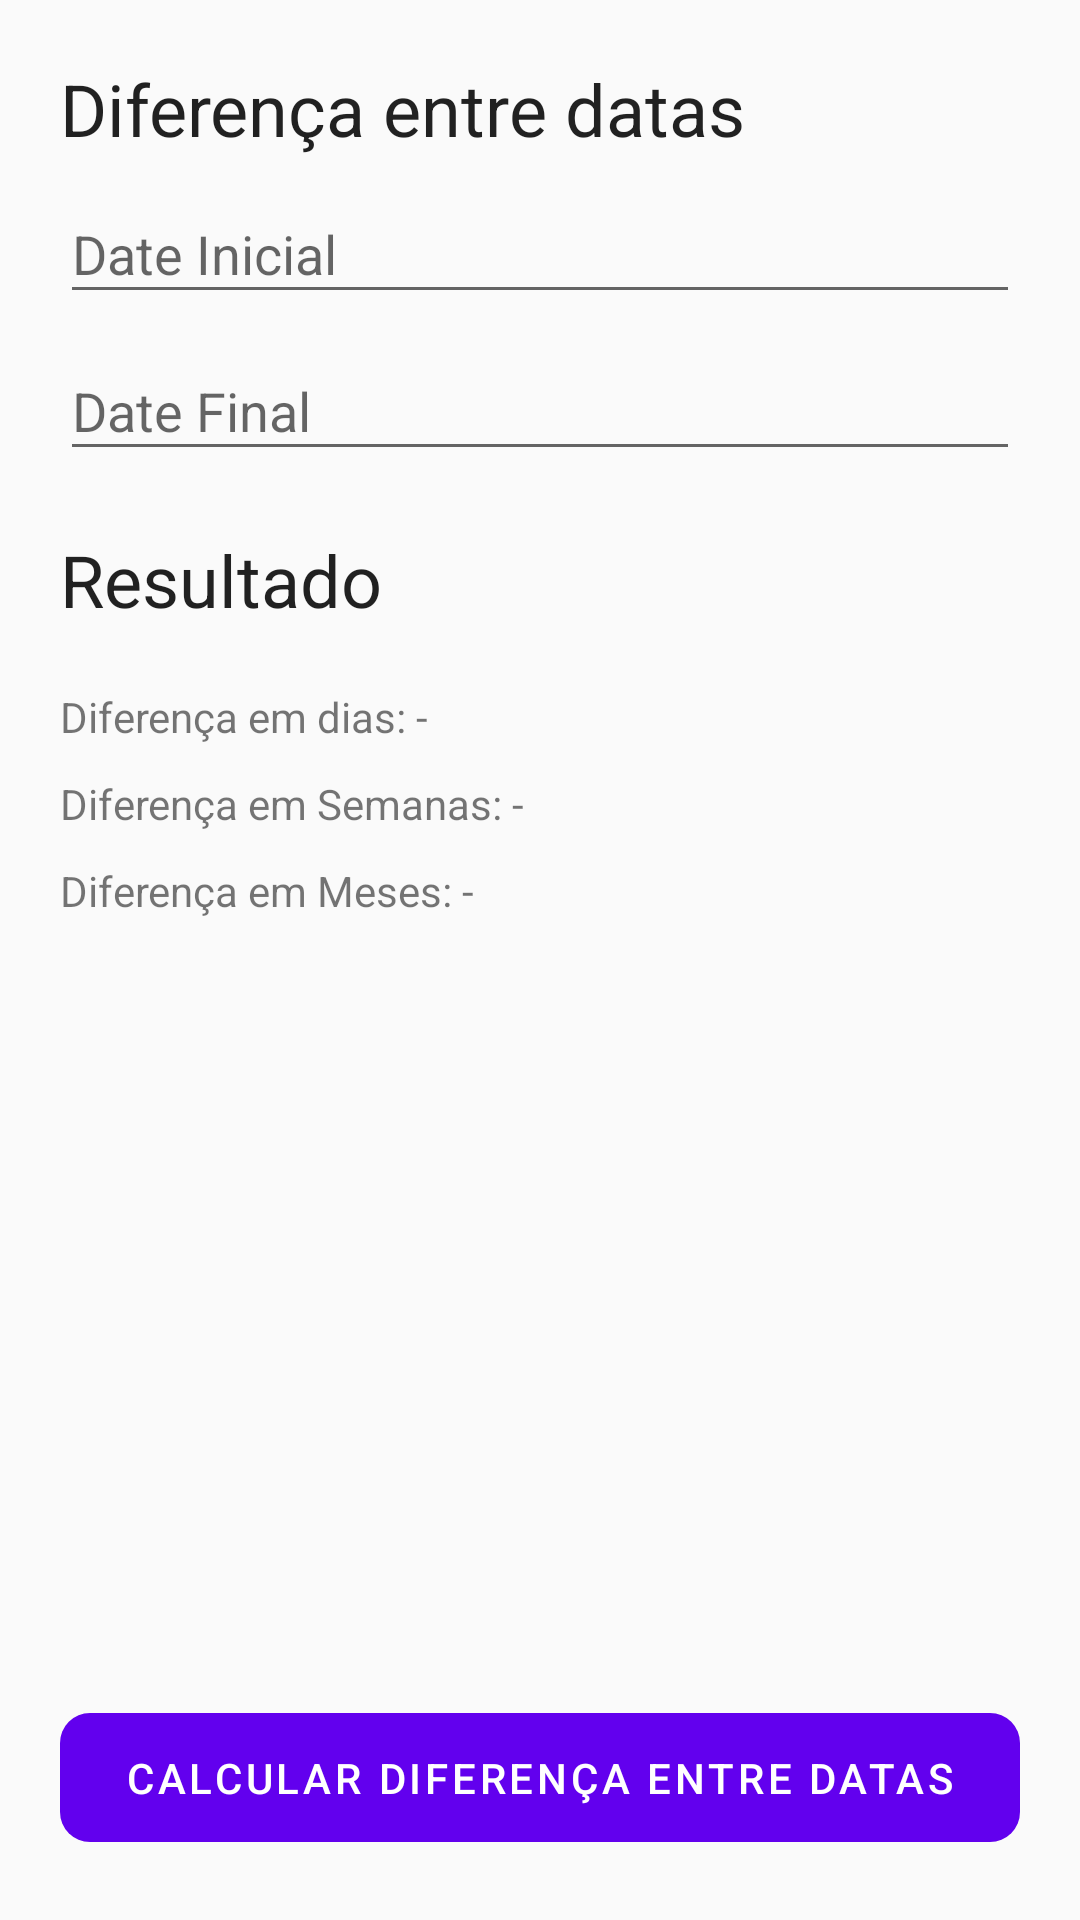

Reconstruct the res/layout file that produces this screen, plus the resources it refers to.
<!-- AndroidManifest.xml: application theme AppTheme -->
<!-- res/layout/fragment_date_diff.xml -->
<?xml version="1.0" encoding="utf-8"?>
<androidx.constraintlayout.widget.ConstraintLayout xmlns:android="http://schemas.android.com/apk/res/android"
    xmlns:app="http://schemas.android.com/apk/res-auto"
    xmlns:tools="http://schemas.android.com/tools"
    android:layout_width="match_parent"
    android:layout_height="match_parent"
    tools:context=".ui.fragments.exercise2.DateDiffFragment">

    <LinearLayout
        android:layout_width="match_parent"
        android:layout_height="wrap_content"
        android:layout_marginStart="20dp"
        android:layout_marginTop="20dp"
        android:layout_marginEnd="20dp"
        android:orientation="vertical"
        app:layout_constraintEnd_toEndOf="parent"
        app:layout_constraintStart_toStartOf="parent"
        app:layout_constraintTop_toTopOf="parent">

        <TextView
            style="@style/TextAppearance.MaterialComponents.Headline5"
            android:layout_width="match_parent"
            android:layout_height="wrap_content"
            android:text="@string/header_diff_date" />

        <com.google.android.material.textfield.TextInputLayout
            android:layout_width="match_parent"
            android:layout_height="wrap_content"
            android:hint="@string/hint_initial_date">

            <com.google.android.material.textfield.TextInputEditText
                android:id="@+id/text_initial_date"
                android:layout_width="match_parent"
                android:layout_height="wrap_content"
                android:inputType="date" />

        </com.google.android.material.textfield.TextInputLayout>

        <com.google.android.material.textfield.TextInputLayout
            android:layout_width="match_parent"
            android:layout_height="wrap_content"
            android:hint="@string/hint_finish_date">

            <com.google.android.material.textfield.TextInputEditText
                android:id="@+id/text_finish_date"
                android:layout_width="match_parent"
                android:layout_height="wrap_content"
                android:inputType="date" />

        </com.google.android.material.textfield.TextInputLayout>


        <TextView
            style="@style/TextAppearance.MaterialComponents.Headline5"
            android:layout_width="match_parent"
            android:layout_height="wrap_content"
            android:layout_marginTop="20dp"
            android:text="@string/header_result" />

        <TextView
            android:id="@+id/text_difference_in_days"
            android:layout_width="match_parent"
            android:layout_height="wrap_content"
            android:layout_marginTop="20dp"
            android:text="@string/label_difference_in_days_default" />

        <TextView
            android:id="@+id/text_difference_in_weeks"
            android:layout_width="match_parent"
            android:layout_height="wrap_content"
            android:layout_marginTop="10dp"
            android:text="@string/label_difference_in_weeks_default" />

        <TextView
            android:id="@+id/text_difference_in_months"
            android:layout_width="match_parent"
            android:layout_height="wrap_content"
            android:layout_marginTop="10dp"
            android:text="@string/label_difference_in_months_default" />

    </LinearLayout>

    <com.google.android.material.button.MaterialButton
        android:id="@+id/button_calc_diff"
        style="@style/App.Components.Button"
        android:layout_width="match_parent"
        android:layout_height="wrap_content"
        android:layout_margin="20dp"
        android:text="@string/action_diff_date"
        android:textAlignment="center"
        app:layout_constraintBottom_toBottomOf="parent"
        app:layout_constraintEnd_toEndOf="parent"
        app:layout_constraintStart_toStartOf="parent" />

</androidx.constraintlayout.widget.ConstraintLayout>
<!-- resources referenced by this layout -->
<resources>
  <string name="action_diff_date">Calcular Diferença entre Datas</string>
  <string name="header_diff_date">Diferença entre datas</string>
  <string name="header_result">Resultado</string>
  <string name="hint_finish_date">Date Final</string>
  <string name="hint_initial_date">Date Inicial</string>
  <string name="label_difference_in_days_default">Diferença em dias: -</string>
  <string name="label_difference_in_months_default">Diferença em Meses: -</string>
  <string name="label_difference_in_weeks_default">Diferença em Semanas: -</string>
  <style name="App.Components.Button" parent="Widget.MaterialComponents.Button.UnelevatedButton">
          <item name="android:layout_width">match_parent</item>
          <item name="android:layout_height">wrap_content</item>
          <item name="android:minHeight">55dp</item>
          <item name="android:textAlignment">textStart</item>
          <item name="cornerRadius">10dp</item>
      </style>
  <style name="AppTheme" parent="Theme.MaterialComponents.Light.NoActionBar.Bridge">
          
          <item name="colorPrimary">@color/colorPrimary</item>
          <item name="colorPrimaryDark">@color/colorPrimaryDark</item>
          <item name="colorAccent">@color/colorAccent</item>
      </style>
  <!-- not gathered from this repository: default colours our renderer supplied (Android Studio template values) -->
  <color name="colorPrimary">#FF6200EE</color>
  <color name="colorPrimaryDark">#FF3700B3</color>
  <color name="colorAccent">#FF03DAC5</color>
</resources>
